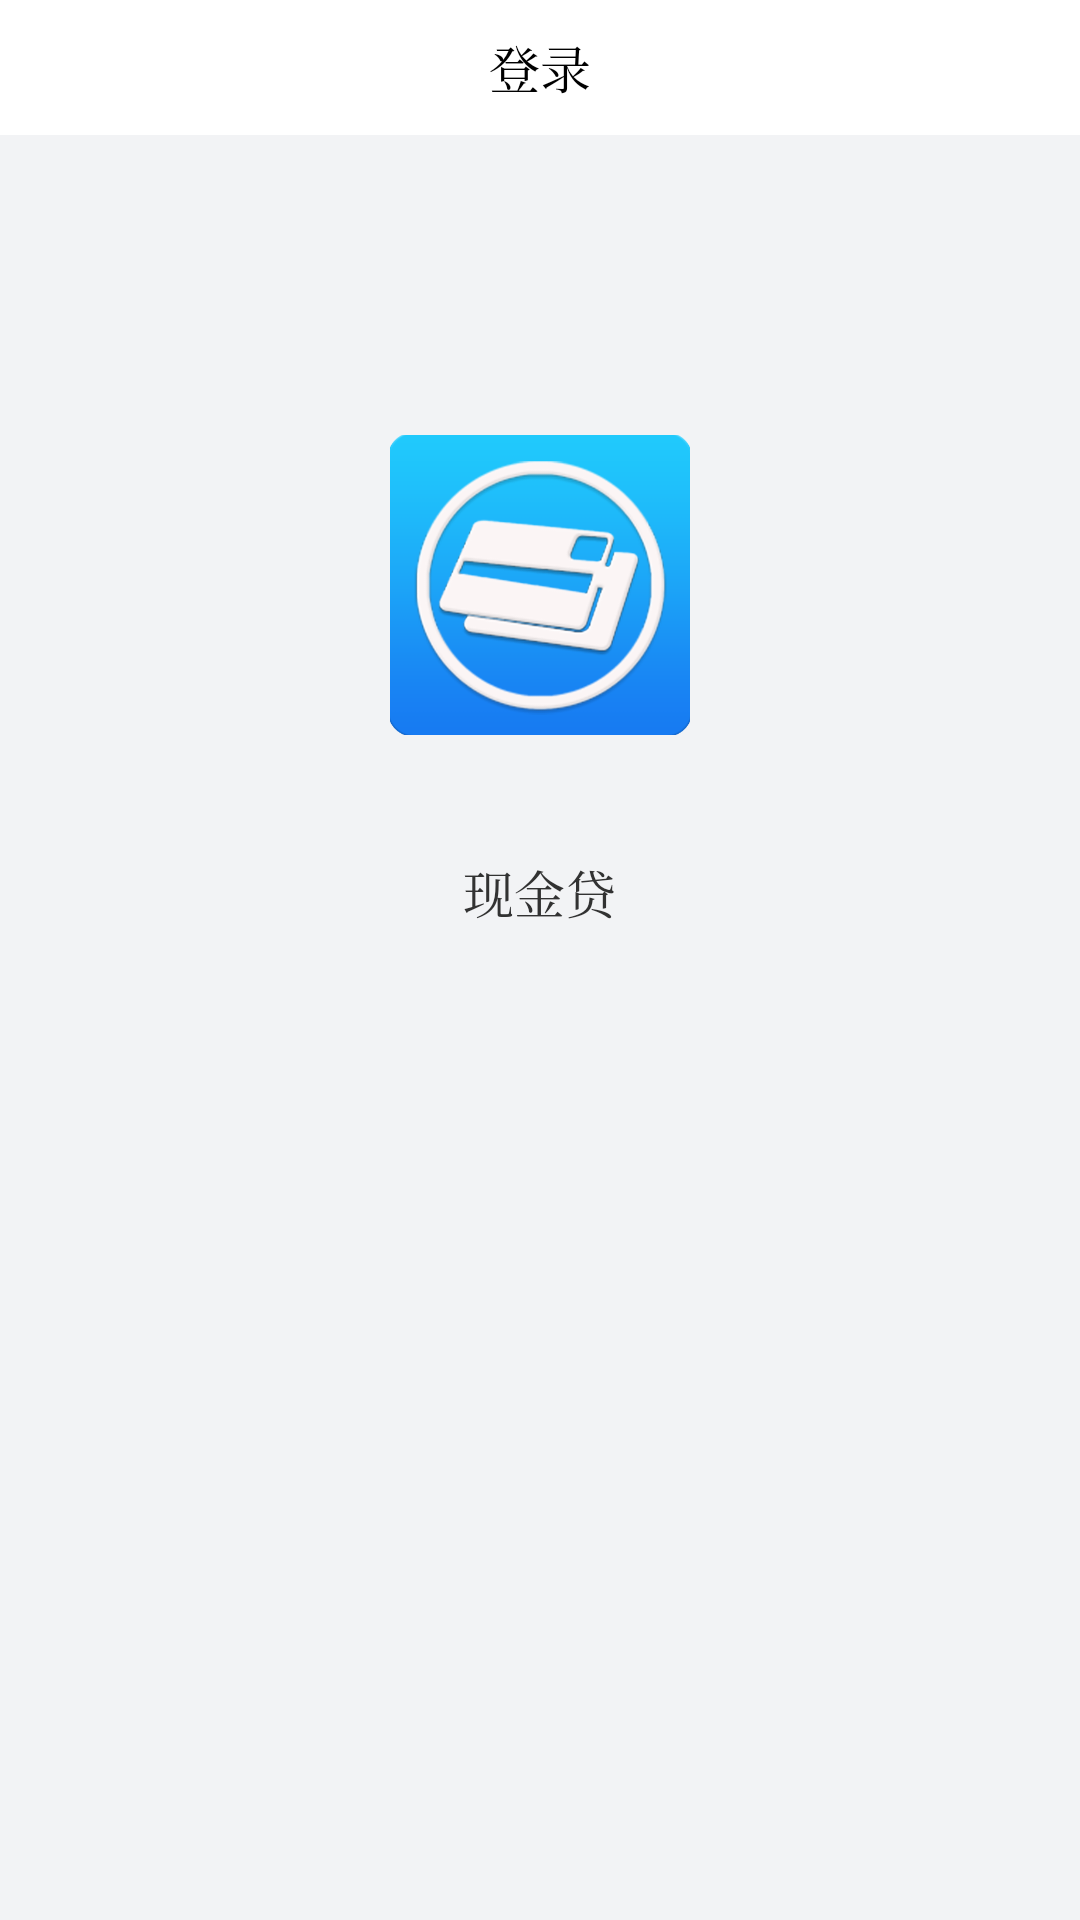

Here is an Android app screen rendered from its layout file. Give the layout XML and the strings, colors and styles it references.
<!-- AndroidManifest.xml: application theme AppTheme -->
<!-- res/layout/activity_about.xml -->
<?xml version="1.0" encoding="utf-8"?>
<LinearLayout xmlns:android="http://schemas.android.com/apk/res/android"
    xmlns:app="http://schemas.android.com/apk/res-auto"
    xmlns:tools="http://schemas.android.com/tools"
    android:layout_width="match_parent"
    android:layout_height="match_parent"
    android:background="@color/base_white"
    android:orientation="vertical"
    tools:context="com.Michael.xianjinka.ui.activity.AboutActivity">
    <include layout="@layout/layout_toolbar"/>
    <LinearLayout
        android:orientation="vertical"
        android:layout_marginTop="100dp"
        android:layout_gravity="center_horizontal"
        android:layout_width="wrap_content"
        android:layout_height="wrap_content">
        <ImageView
            android:layout_centerHorizontal="true"
            android:layout_width="100dp"
            android:layout_height="100dp"
            android:src="@mipmap/logo"/>
        <TextView
            android:id="@+id/version"
            android:layout_marginTop="40dp"
            android:textColor="@color/text_color_32"
            android:layout_gravity="center_horizontal"
            android:layout_width="wrap_content"
            android:layout_height="wrap_content"
            android:textSize="17sp"
            android:text="@string/app_name"/>
    </LinearLayout>
</LinearLayout>
<!-- res/layout/layout_toolbar.xml (included above) -->
<?xml version="1.0" encoding="utf-8"?>
<android.support.v7.widget.Toolbar xmlns:android="http://schemas.android.com/apk/res/android"
    xmlns:app="http://schemas.android.com/apk/res-auto"
    android:id="@+id/toolbar"
    android:layout_width="match_parent"
    android:layout_height="45dp"
    android:background="@color/white"
    app:contentInsetStart="0dp"
    app:popupTheme="@style/ThemeOverlay.AppCompat.Light"
    app:titleTextColor="#ffffff">

    <ImageView
        android:visibility="gone"
        android:id="@+id/toolbar_back"
        android:layout_width="40dp"
        android:layout_height="40dp"
        android:focusable="true"
        android:focusableInTouchMode="true"
        android:padding="10dp"
        android:src="@mipmap/iv_black_back"
        android:tint="@color/text_color_huang" />

    <TextView
        android:id="@+id/toolbar_title"
        android:layout_width="wrap_content"
        android:layout_height="wrap_content"
        android:layout_gravity="center"
        android:text="登录"
        android:textColor="@android:color/black"
        android:textSize="17sp" />
</android.support.v7.widget.Toolbar>
<!-- resources referenced by this layout -->
<resources>
  <color name="base_white">#f2f3f5</color>
  <color name="text_color_32">#323232</color>
  <color name="text_color_huang">#f9c600</color>
  <color name="white">#FFFFFF</color>
  <!-- mipmap logo: png bitmap (mipmap-xxhdpi, 94094 bytes) -->
  <string name="app_name">现金贷</string>
  <style name="AppTheme" parent="Theme.AppCompat.Light.NoActionBar">
          
          <item name="colorPrimary">@color/colorPrimary</item>
          <item name="colorPrimaryDark">@color/colorPrimaryDark</item>
          <item name="android:typeface">serif</item>
          <item name="android:windowAnimationStyle">@style/activityAnimation</item>
          <item name="android:listDivider">@drawable/recycler_divider</item>
      </style>
  <color name="colorPrimary">#3F51B5</color>
  <color name="colorPrimaryDark">#303F9F</color>
  <style name="activityAnimation" parent="@android:style/Animation">
          <item name="android:activityOpenEnterAnimation">@anim/slide_right_in</item>
          <item name="android:activityOpenExitAnimation">@anim/slide_left_out</item>
          <item name="android:activityCloseEnterAnimation">@anim/slide_left_in</item>
          <item name="android:activityCloseExitAnimation">@anim/slide_right_out</item>
      </style>
</resources>
